The GitHub repository ksramalakshmi/ai-radiology-assistant contains a labelled image folder "classifier_dataset" with 3 categories: normal, osteopenia, osteoporosis. Examples follow, each with its label.

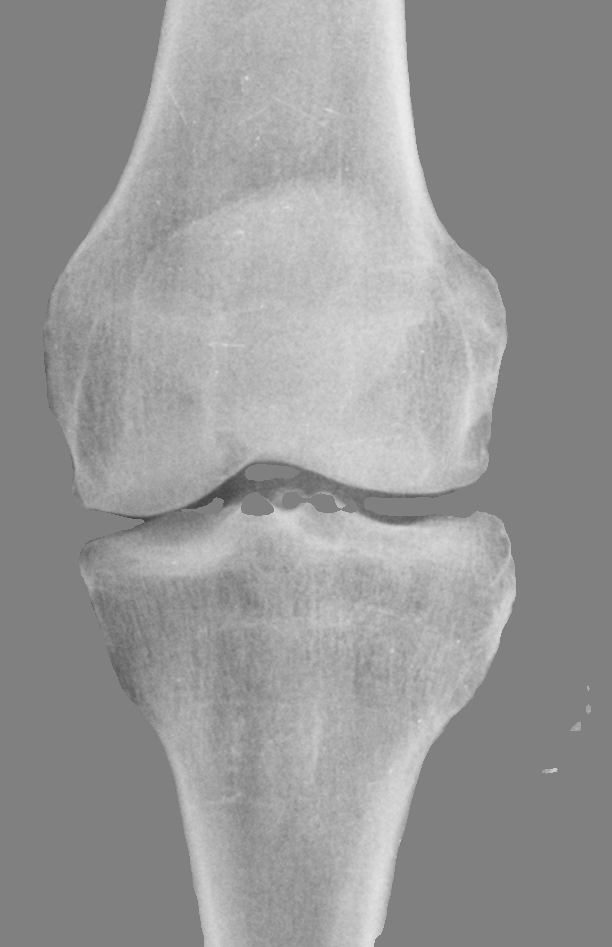
Label: osteopenia

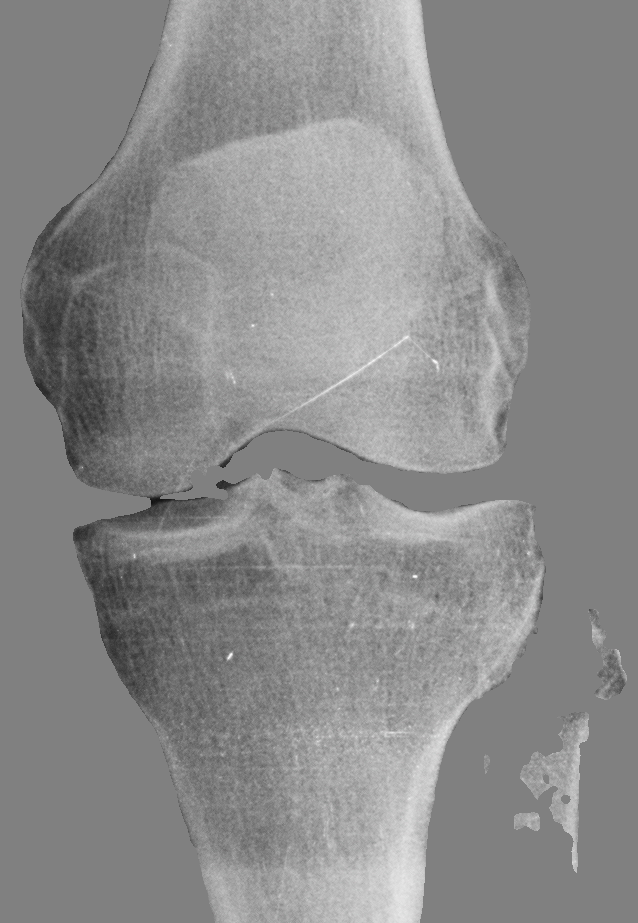
Label: normal

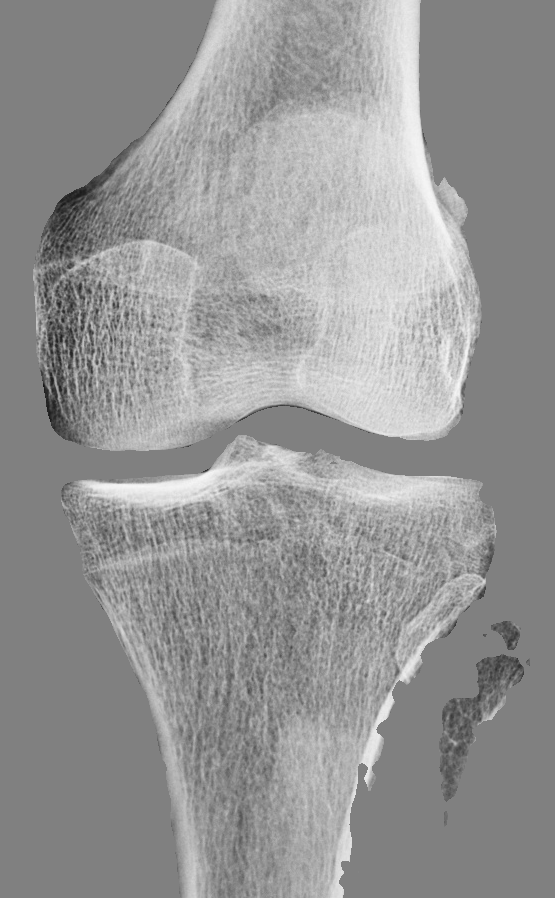
Label: osteoporosis

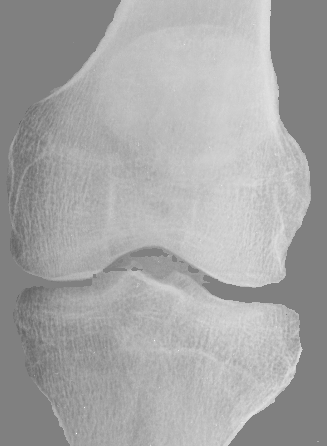
Label: osteopenia

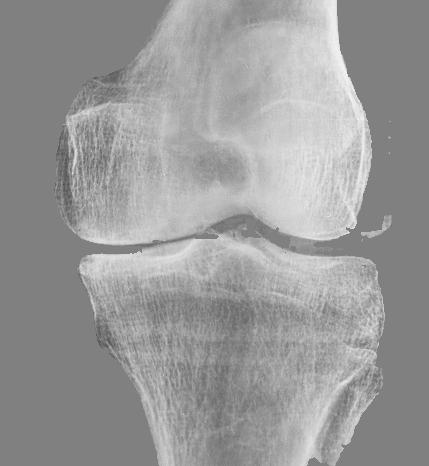
Label: normal

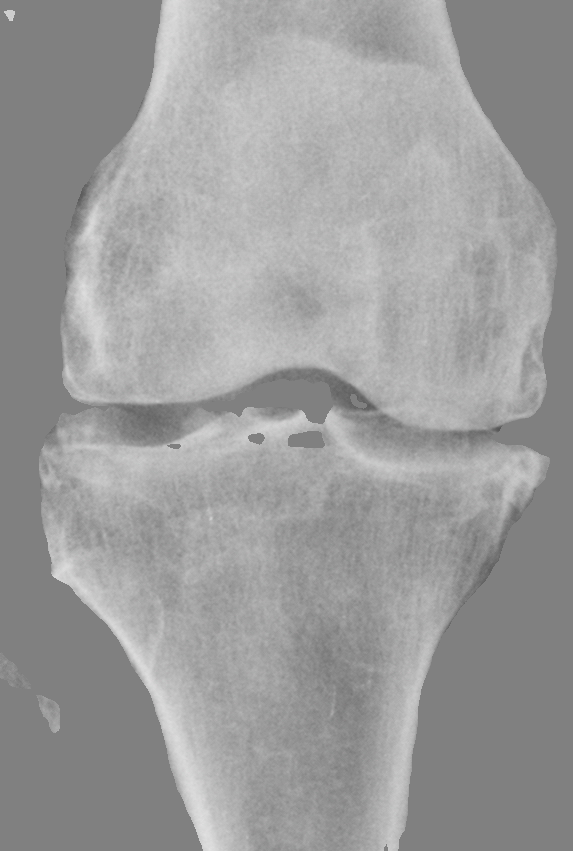
Label: osteoporosis
